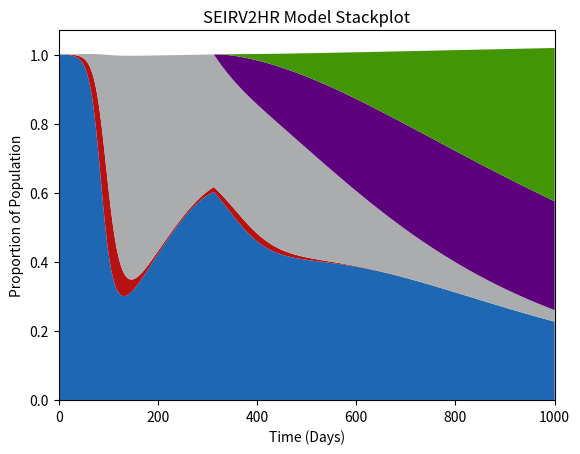

Here is the Python script that generated this plot:
import numpy as np
import pandas as pd
import matplotlib.pyplot as plt

class SEIRSV2_Model():

    def __init__(self):
        
        self.TotalTime          = 1000 
        self.dt                 = 1
        self.Iterations         = int(self.TotalTime/self.dt)
        self.PopulationLR       = 0.9
        self.PopulationHR       = 0.1
        self.Population         = self.PopulationLR + self.PopulationHR
        self.InitalExposuresLR  = 0.0001
        self.InitalExposuresHR  = 0.0001

        self.BirthRateLR        = 2.78363e-5
        self.BirthRateHR        = 2.78363e-5
        self.DeathRate          = 2.48321e-5
        self.DeathRateCOVID     = 8.95027e-4
        self.DeathRateCOVIDHR   = self.DeathRateCOVID * 2
        self.DeathRateCOVIDSV   = self.DeathRateCOVID * 0.19
        self.DeathRateCOVIDDV   = self.DeathRateCOVID * 0.09
        self.DeathRateCOVIDSVHR = self.DeathRateCOVIDHR * 0.19
        self.DeathRateCOVIDDVHR = self.DeathRateCOVIDHR * 0.09

        self.ContactRate        = 1/7
        self.ContactRateV1      = self.ContactRate * 0.19
        self.ContactRateV2      = self.ContactRate * 0.09
        self.ContactRateHR      = self.ContactRate * 2
        self.ContactRateHRV1    = self.ContactRateHR * 0.19
        self.ContactRateHRV2    = self.ContactRateHR * 0.09
        self.LatencyRate        = 1/3
        self.RecoveryRate       = 1/10
        self.ImmunityLossRate   = 1/210
        self.Vaccination1Rate   = 0
        self.Vaccination2Rate   = 0
        self.Vaccination1HRRate = 0
        self.Vaccination2HRRate = 0

    def NumInt(self):

        S = [self.PopulationLR - self.InitalExposuresLR]; E = [self.InitalExposuresLR]; I = [0]; R = [0]
        V1 = [0]; EV1 = [0]; IV1 = [0]; RV1 = [0]
        V2 = [0]; EV2 = [0]; IV2 = [0]; RV2 = [0]
        SHR = [self.PopulationHR - self.InitalExposuresHR]; EHR = [self.InitalExposuresHR]; IHR = [0]; RHR = [0]
        V1HR = [0]; EV1HR = [0]; IV1HR = [0]; RV1HR = [0]
        V2HR = [0]; EV2HR = [0]; IV2HR = [0]; RV2HR = [0]

        dt = self.dt

        for n in range(0,self.Iterations):

            if n == 313:
                self.Vaccination1Rate   = 1/500
                self.Vaccination2Rate   = 1/500
                self.Vaccination1HRRate = 1/50
                self.Vaccination2HRRate = 1/250

            InfectionProb = (I[n]+E[n]+IV1[n]+EV1[n]+EV2[n]+IV2[n]+EHR[n]+IHR[n]+EV1HR[n]+IV1HR[n]+EV2HR[n]+IV2HR[n])/self.Population
            
            NewInfections = self.ContactRate * InfectionProb * S[n]
            NewInfectionsV1 = self.ContactRateV1 * InfectionProb * V1[n]
            NewInfectionsV2 = self.ContactRateV2 * InfectionProb * V2[n]
            NewInfectionsHR = self.ContactRateHR * InfectionProb * SHR[n]
            NewInfectionsV1HR = self.ContactRateHRV1 * InfectionProb * V1HR[n]
            NewInfectionsV2HR = self.ContactRateHRV2 * InfectionProb * V2HR[n]

            dS = -NewInfections + self.ImmunityLossRate*R[n] - self.Vaccination1Rate*S[n] + self.Population*self.BirthRateLR - self.DeathRate*S[n]
            dE = -self.LatencyRate*E[n] + NewInfections - self.DeathRate*E[n]
            dI = self.LatencyRate*E[n] - self.RecoveryRate*I[n] - self.DeathRateCOVID*I[n]
            dR = self.RecoveryRate*I[n] - self.ImmunityLossRate*R[n] - self.Vaccination1Rate*R[n] - self.DeathRate*R[n]

            dV1 = self.Vaccination1Rate*S[n] - self.Vaccination2Rate*V1[n] - NewInfectionsV1 - self.DeathRate*V1[n] + self.ImmunityLossRate*RV1[n]
            dEV1 = - self.LatencyRate*EV1[n] + NewInfectionsV1 - self.DeathRate*EV1[n]
            dIV1 = self.LatencyRate*EV1[n] - self.RecoveryRate*IV1[n] - self.DeathRateCOVIDSV*IV1[n]
            dRV1 = self.Vaccination1Rate*R[n] + self.RecoveryRate*IV1[n] - self.ImmunityLossRate*RV1[n] - self.Vaccination2Rate*RV1[n] - self.DeathRate*RV1[n]

            dV2 = self.Vaccination2Rate*V1[n] - NewInfectionsV2 - self.DeathRate*V2[n] + self.ImmunityLossRate*RV2[n]
            dEV2 = NewInfectionsV2 - self.LatencyRate*EV2[n] - self.DeathRate*EV2[n]
            dIV2 = self.LatencyRate*EV2[n] - self.RecoveryRate*IV2[n] - self.DeathRateCOVIDDV*IV2[n]
            dRV2 = self.Vaccination2Rate*RV1[n] + self.RecoveryRate*IV2[n] - self.ImmunityLossRate*RV2[n] - self.DeathRate*RV2[n]

            dSHR = -NewInfectionsHR + self.ImmunityLossRate*RHR[n] - self.Vaccination1HRRate*SHR[n] + self.Population*self.BirthRateHR - self.DeathRate*SHR[n]
            dEHR = NewInfectionsHR - self.LatencyRate*EHR[n] - self.DeathRate*EHR[n]
            dIHR = self.LatencyRate*EHR[n] - self.RecoveryRate*IHR[n] - self.DeathRateCOVIDHR*IHR[n]
            dRHR = -self.ImmunityLossRate*RHR[n] + self.RecoveryRate*IHR[n] - self.Vaccination1HRRate*RHR[n] - self.DeathRate*RHR[n]

            dV1HR = self.Vaccination1HRRate*SHR[n] - self.Vaccination2HRRate*V1HR[n] - NewInfectionsV1HR - self.DeathRate*V1HR[n] + self.ImmunityLossRate*RV1HR[n]
            dEV1HR = NewInfectionsV1HR - self.LatencyRate*EV1HR[n] - self.DeathRate*EV1HR[n]
            dIV1HR = self.LatencyRate*EV1HR[n] - self.RecoveryRate*IV1HR[n] - self.DeathRateCOVIDSVHR*IV1HR[n]
            dRV1HR = self.Vaccination1HRRate*RHR[n] + self.RecoveryRate*IV1HR[n] - self.ImmunityLossRate*RV1HR[n] - self.Vaccination2HRRate*RV1HR[n] - self.DeathRate*RV1HR[n]

            dV2HR = self.Vaccination2HRRate*V1HR[n] - NewInfectionsV2HR - self.DeathRate*V2HR[n] + self.ImmunityLossRate*RV2HR[n]
            dEV2HR = NewInfectionsV2HR - self.LatencyRate*EV2HR[n] - self.DeathRate*EV2HR[n]
            dIV2HR = self.LatencyRate*EV2HR[n] - self.RecoveryRate*IV2HR[n] - self.DeathRateCOVIDDVHR*IV2HR[n]
            dRV2HR = self.Vaccination2HRRate*RV1HR[n] + self.RecoveryRate*IV2HR[n] - self.ImmunityLossRate*RV2HR[n] - self.DeathRate*RV2HR[n]

            self.Population += (dS+dE+dI+dR+dV1+dV2+dEV1+dEV2+dIV1+dIV2+dSHR+dEHR+\
                                dIHR+dRHR+dV1HR+dEV1HR+dIV1HR+dV2HR+dEV2HR+dIV2HR+\
                                dRV1+dRV2+dRV1HR+dRV2HR)*dt

            S.append(S[n] + dS*dt); E.append(E[n] + dE*dt); I.append(I[n] + dI*dt); R.append(R[n] + dR*dt)
            V1.append(V1[n] + dV1*dt); EV1.append(EV1[n] + dEV1*dt); IV1.append(IV1[n] + dIV1*dt); RV1.append(RV1[n] + dRV1*dt)
            V2.append(V2[n] + dV2*dt); EV2.append(EV2[n] + dEV2*dt); IV2.append(IV2[n] + dIV2*dt); RV2.append(RV2[n] + dRV2*dt)
            SHR.append(SHR[n] + dSHR*dt); EHR.append(EHR[n] + dEHR*dt); IHR.append(IHR[n] + dIHR*dt); RHR.append(RHR[n] + dRHR*dt)
            V1HR.append(V1HR[n] + dV1HR*dt); EV1HR.append(EV1HR[n] + dEV1HR*dt); IV1HR.append(IV1HR[n] + dIV1HR*dt); RV1HR.append(RV1HR[n] + dRV1HR*dt)
            V2HR.append(V2HR[n] + dV2HR*dt); EV2HR.append(EV2HR[n] + dEV2HR*dt); IV2HR.append(IV2HR[n] + dIV2HR*dt); RV2HR.append(RV2HR[n] + dRV2HR*dt)

        SP = np.array(S) + np.array(SHR)
        IP = np.array(I) + np.array(IV1) + np.array(IV2) + np.array(IHR) + np.array(IV1HR) + np.array(IV2HR) +\
             np.array(E) + np.array(EV1) + np.array(EV2) + np.array(EHR) + np.array(EV1HR) + np.array(EV2HR)
        RP = np.array(R) + np.array(RHR) + np.array(RV1) + np.array(RV2) + np.array(RV1HR) + np.array(RV2HR)
        V1P = np.array(V1) + np.array(V1HR)
        V2P = np.array(V2) + np.array(V2HR)
        
        plt.plot(SP, label = "Susceptible", c = '#1e68b3')
        plt.plot(IP, label = "Infectious", c = '#b81111')
        plt.plot(RP, label = "Recovered", c = '#aaacad')
        plt.plot(V1P, label = "Vaccinated", c = '#5e017d')
        plt.plot(V2P, label = "Fully Vaccinated", c = '#439603')

        plt.xlim(0,self.TotalTime)
        plt.title("SEIRV2HR Model Lineplot")
        plt.xlabel("Time (Days)")
        plt.ylabel("Proportion of Population")
        plt.legend()
        plt.savefig("SEIRV2HR_lineplot.png", dpi=227) 
        plt.close()
        
        

        plt.title("SEIRV2HR Model Stackplot")
        plt.xlim(0,self.TotalTime)
        plt.xlabel("Time (Days)")
        plt.ylabel("Proportion of Population")
        plt.stackplot(np.arange(0,self.TotalTime+1, self.dt),SP,IP,RP,V1P,V2P, labels=["Susceptible","Infectious","Recovered","Vaccinated","Fully Vaccinated"], colors=['#1e68b3','#b81111','#aaacad','#5e017d','#439603'])
        plt.savefig("SEIRV2HR_stackplot.png", dpi=227) 


if __name__ == "__main__":
    SEIRSV2 = SEIRSV2_Model()
    SEIRSV2.NumInt()